The GitHub repository yassineFAIQ/CNN-Color-Classification contains a labelled image folder "colors_cnn" with 3 categories: blue, green, red. Examples follow, each with its label.

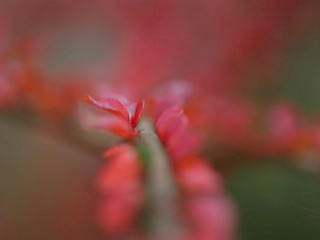
Label: red

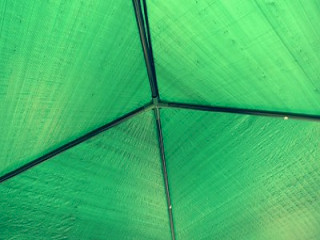
Label: green

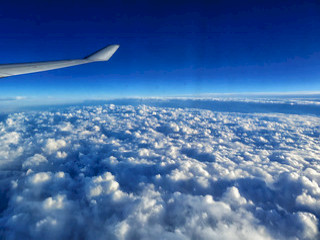
Label: blue

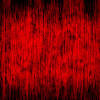
Label: red

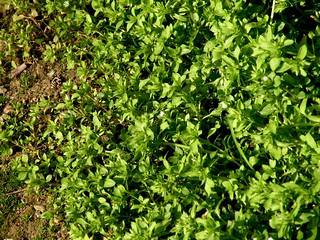
Label: green

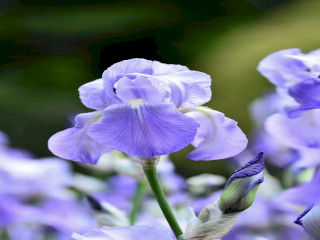
Label: blue
